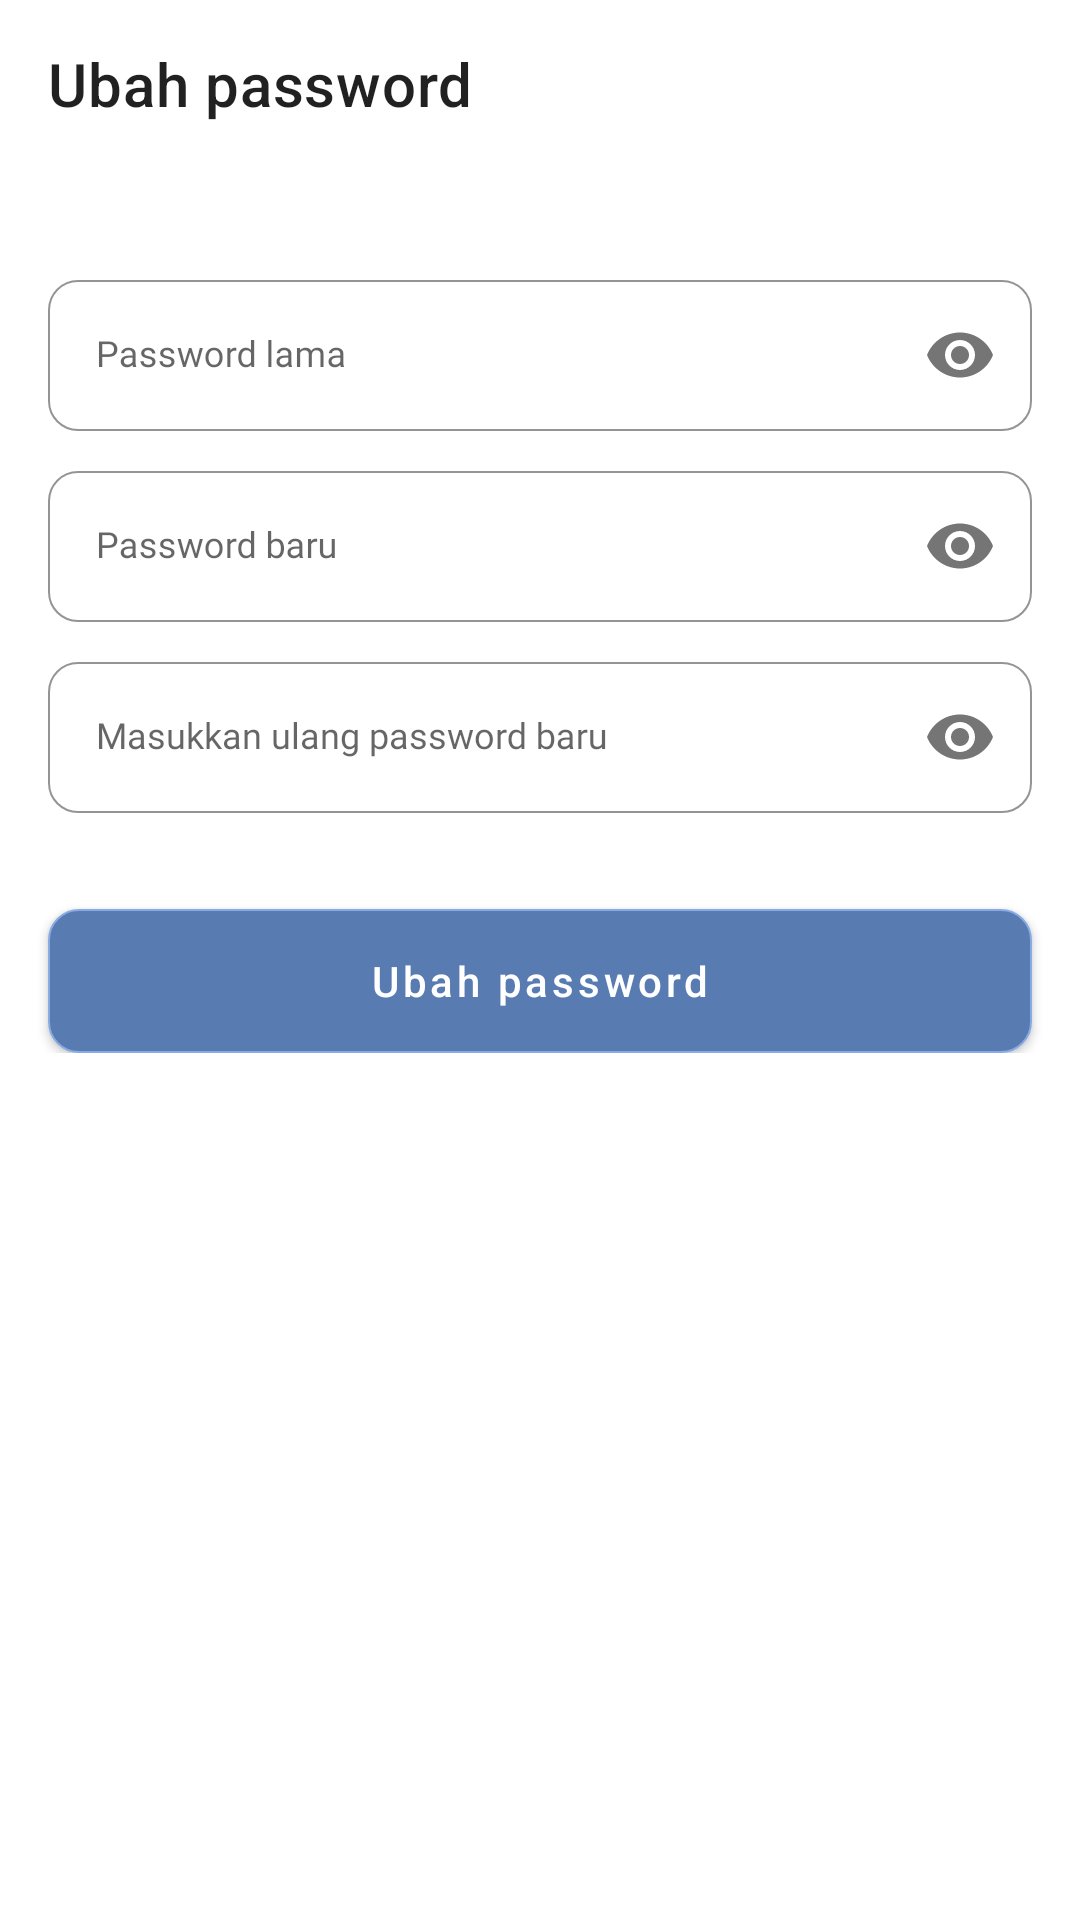

Android layout source for this screen:
<!-- AndroidManifest.xml: application theme Theme.HeartRateMonitoringApp -->
<!-- res/layout/activity_edit_password.xml -->
<?xml version="1.0" encoding="utf-8"?>
<androidx.constraintlayout.widget.ConstraintLayout xmlns:android="http://schemas.android.com/apk/res/android"
    xmlns:app="http://schemas.android.com/apk/res-auto"
    xmlns:tools="http://schemas.android.com/tools"
    android:layout_width="match_parent"
    android:layout_height="match_parent"
    android:background="@color/white_grey"
    tools:context=".dashboard.profile.editpassword.EditPasswordActivity">

    <androidx.appcompat.widget.Toolbar
        android:id="@+id/toolbar"
        android:layout_width="match_parent"
        android:layout_height="?actionBarSize"
        style="@style/TextRegular"
        app:title="@string/change_password"
        app:layout_constraintEnd_toEndOf="parent"
        app:layout_constraintStart_toStartOf="parent"
        app:layout_constraintTop_toTopOf="parent" />

    <include
        android:id="@+id/layout_edit_password"
        layout="@layout/layout_edit_password"
        android:layout_width="match_parent"
        android:layout_height="0dp"
        android:layout_marginTop="16dp"
        android:visibility="visible"
        app:layout_constraintTop_toBottomOf="@+id/toolbar" />

    <include
        android:id="@+id/layout_loading"
        layout="@layout/layout_loading"
        android:elevation="2dp"
        android:layout_width="match_parent"
        android:layout_height="match_parent"
        android:visibility="gone" />

</androidx.constraintlayout.widget.ConstraintLayout>
<!-- res/layout/layout_edit_password.xml (included above) -->
<?xml version="1.0" encoding="utf-8"?>
<androidx.constraintlayout.widget.ConstraintLayout xmlns:android="http://schemas.android.com/apk/res/android"
    xmlns:app="http://schemas.android.com/apk/res-auto"
    android:layout_width="match_parent"
    android:layout_height="match_parent">

    <com.google.android.material.textfield.TextInputLayout
        android:id="@+id/til_old_password"
        style="@style/OutlinedEditText"
        android:layout_width="match_parent"
        android:layout_height="wrap_content"
        android:layout_marginStart="16dp"
        android:layout_marginTop="16dp"
        android:layout_marginEnd="16dp"
        app:passwordToggleEnabled="true"
        app:layout_constraintEnd_toEndOf="parent"
        app:layout_constraintStart_toStartOf="parent"
        app:layout_constraintTop_toTopOf="parent">

        <com.google.android.material.textfield.TextInputEditText
            android:id="@+id/tidt_old_password"
            android:layout_width="match_parent"
            android:layout_height="wrap_content"
            android:gravity="center_vertical"
            android:hint="@string/old_password"
            android:maxLength="20"
            android:inputType="textPassword"
            android:textAppearance="@style/FormTextAppearance" />
    </com.google.android.material.textfield.TextInputLayout>

    <com.google.android.material.textfield.TextInputLayout
        android:id="@+id/til_new_password"
        style="@style/OutlinedEditText"
        android:layout_width="match_parent"
        android:layout_height="wrap_content"
        android:layout_marginStart="16dp"
        android:layout_marginTop="8dp"
        android:layout_marginEnd="16dp"
        app:passwordToggleEnabled="true"
        app:layout_constraintEnd_toEndOf="parent"
        app:layout_constraintStart_toStartOf="parent"
        app:layout_constraintTop_toBottomOf="@+id/til_old_password">

        <com.google.android.material.textfield.TextInputEditText
            android:id="@+id/tidt_new_password"
            android:layout_width="match_parent"
            android:layout_height="wrap_content"
            android:gravity="center_vertical"
            android:hint="@string/new_password"
            android:maxLength="20"
            android:inputType="textPassword"
            android:textAppearance="@style/FormTextAppearance" />
    </com.google.android.material.textfield.TextInputLayout>

    <com.google.android.material.textfield.TextInputLayout
        android:id="@+id/til_retype_password"
        style="@style/OutlinedEditText"
        android:layout_width="match_parent"
        android:layout_height="wrap_content"
        android:layout_marginStart="16dp"
        android:layout_marginTop="8dp"
        android:layout_marginEnd="16dp"
        app:passwordToggleEnabled="true"
        app:layout_constraintEnd_toEndOf="parent"
        app:layout_constraintStart_toStartOf="parent"
        app:layout_constraintTop_toBottomOf="@+id/til_new_password">

        <com.google.android.material.textfield.TextInputEditText
            android:id="@+id/tidt_retype_password"
            android:layout_width="match_parent"
            android:layout_height="wrap_content"
            android:gravity="center_vertical"
            android:hint="@string/retype_password"
            android:maxLength="20"
            android:inputType="textPassword"
            android:textAppearance="@style/FormTextAppearance" />
    </com.google.android.material.textfield.TextInputLayout>

    <com.google.android.material.button.MaterialButton
        android:id="@+id/submit_btn"
        android:layout_width="match_parent"
        android:layout_height="wrap_content"
        android:layout_marginStart="16dp"
        android:layout_marginTop="32dp"
        android:layout_marginEnd="16dp"
        android:background="@drawable/bg_button"
        android:text="@string/change_password"
        android:textAllCaps="false"
        android:textColor="@color/white"
        app:backgroundTint="@null"
        app:layout_constraintEnd_toEndOf="parent"
        app:layout_constraintStart_toStartOf="parent"
        app:layout_constraintTop_toBottomOf="@+id/til_retype_password" />

</androidx.constraintlayout.widget.ConstraintLayout>
<!-- res/layout/layout_loading.xml (included above) -->
<?xml version="1.0" encoding="utf-8"?>
<androidx.constraintlayout.widget.ConstraintLayout xmlns:android="http://schemas.android.com/apk/res/android"
    xmlns:app="http://schemas.android.com/apk/res-auto"
    android:layout_width="match_parent"
    android:layout_height="match_parent">

    <androidx.cardview.widget.CardView
        android:layout_width="wrap_content"
        android:layout_height="wrap_content"
        android:padding="10dp"
        app:cardCornerRadius="10dp"
        app:layout_constraintBottom_toBottomOf="parent"
        app:layout_constraintEnd_toEndOf="parent"
        app:layout_constraintStart_toStartOf="parent"
        app:layout_constraintTop_toTopOf="parent">

        <androidx.constraintlayout.widget.ConstraintLayout
            android:layout_width="wrap_content"
            android:layout_height="wrap_content">

            <com.google.android.material.progressindicator.CircularProgressIndicator
                android:id="@+id/progress_circular"
                android:layout_width="wrap_content"
                android:layout_height="wrap_content"
                android:layout_marginStart="16dp"
                android:layout_marginTop="16dp"
                android:layout_marginBottom="16dp"
                android:indeterminate="true"
                app:indicatorColor="@color/primary_color"
                app:layout_constraintBottom_toBottomOf="parent"
                app:layout_constraintStart_toStartOf="parent"
                app:layout_constraintTop_toTopOf="parent"
                app:trackThickness="3dp" />

            <TextView
                android:id="@+id/text_loading"
                android:layout_width="wrap_content"
                android:layout_height="wrap_content"
                android:layout_marginStart="8dp"
                android:layout_marginEnd="16dp"
                android:textSize="16sp"
                android:text="@string/loading"
                app:layout_constraintBottom_toBottomOf="@+id/progress_circular"
                app:layout_constraintEnd_toEndOf="parent"
                app:layout_constraintStart_toEndOf="@+id/progress_circular"
                app:layout_constraintTop_toTopOf="@+id/progress_circular"
                app:layout_constraintVertical_chainStyle="packed" />

        </androidx.constraintlayout.widget.ConstraintLayout>

    </androidx.cardview.widget.CardView>

</androidx.constraintlayout.widget.ConstraintLayout>
<!-- resources referenced by this layout -->
<resources>
  <color name="primary_color">#587cb1</color>
  <color name="white">#FFFFFFFF</color>
  <!-- drawable bg_button (drawable) -->
  <?xml version="1.0" encoding="utf-8"?>
  <selector xmlns:android="http://schemas.android.com/apk/res/android">
      <item android:state_enabled="true">
          <ripple android:color="@color/dark_grey">
              <item android:id="@android:id/mask">
                  <shape android:shape="rectangle">
                      <solid android:color="@color/dark_grey" />
                      <corners android:radius="10dp" />
                  </shape>
              </item>
              <item android:id="@android:id/background">
                  <shape android:shape="rectangle">
                      <solid android:color="@color/primary_color" />
                      <corners android:radius="10dp" />
                      <stroke android:width="0.5dp"
                          android:color="@color/primary_dark_color"
                          />
                  </shape>
              </item>
          </ripple>
      </item>
      <item android:state_enabled="false">
          <shape android:shape="rectangle">
              <solid android:color="@color/light_grey" />
              <corners android:radius="10dp" />
              <stroke android:width="0.5dp"
                  android:color="@color/light_grey"
                  />
          </shape>
      </item>
  </selector>
  <string name="change_password">Ubah password</string>
  <string name="loading">Memuat</string>
  <string name="new_password">Password baru</string>
  <string name="old_password">Password lama</string>
  <string name="retype_password">Masukkan ulang password baru</string>
  <style name="FormTextAppearance" parent="TextRegular">
          <item name="android:textSize">12sp</item>
      </style>
  <style name="OutlinedEditText" parent="Widget.MaterialComponents.TextInputLayout.OutlinedBox">
          <item name="boxCornerRadiusBottomStart">10dp</item>
          <item name="boxCornerRadiusBottomEnd">10dp</item>
          <item name="boxCornerRadiusTopEnd">10dp</item>
          <item name="boxCornerRadiusTopStart">10dp</item>
          <item name="boxStrokeWidth">0.5dp</item>
          <item name="boxStrokeWidthFocused">1dp</item>
          <item name="boxStrokeColor">@color/primary_color</item>
          <item name="boxStrokeErrorColor">@color/red</item>
          <item name="hintTextColor">@color/primary_text_color</item>
          <item name="errorTextAppearance">@style/ErrorTextAppearance</item>
      </style>
  <style name="TextRegular">
          <item name="android:fontFamily">@font/poppins</item>
          <item name="android:textColor">@color/primary_text_color</item>
          <item name="android:textSize">12sp</item>
      </style>
  <style name="Theme.HeartRateMonitoringApp" parent="Theme.MaterialComponents.Light.NoActionBar">
          
          <item name="colorPrimary">@color/primary_color</item>
          <item name="colorPrimaryVariant">@color/primary_dark_color</item>
          <item name="colorOnPrimary">@color/primary_text_color</item>
          
          <item name="colorSecondary">@color/secondary_color</item>
          <item name="colorSecondaryVariant">@color/secondary_dark_color</item>
          <item name="colorOnSecondary">@color/secondary_text_color</item>
          
          <item name="android:statusBarColor">@color/white_grey</item>
          
          <item name="android:forceDarkAllowed" tools:targetApi="q">false</item>
      </style>
  <color name="dark_grey">#AAAAAA</color>
  <color name="primary_dark_color">#89abe3</color>
  <color name="light_grey">#DEDEDE</color>
  <color name="red">#BA0000</color>
  <color name="primary_text_color">#000000</color>
  <style name="ErrorTextAppearance" parent="FormTextAppearance">
          <item name="android:textColor">@color/red</item>
      </style>
  <color name="secondary_color">#fcf6f5</color>
  <color name="secondary_dark_color">#c9c3c2</color>
  <color name="secondary_text_color">#000000</color>
</resources>
